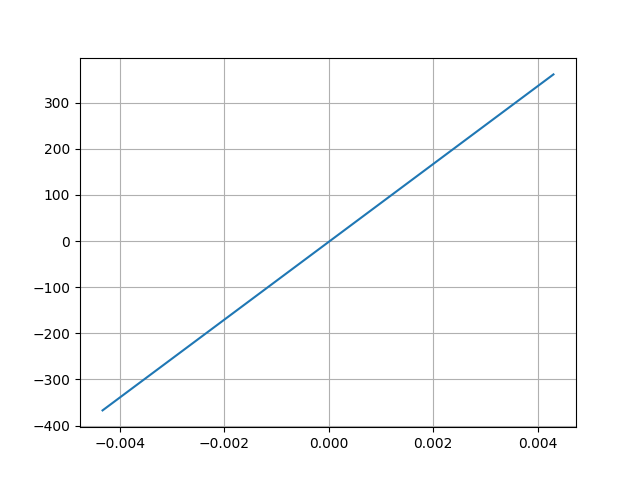

The data file committed next to this chart (first rows):
Desplacment, Force
0.004303, 361.4
-0.004335, -367.2
